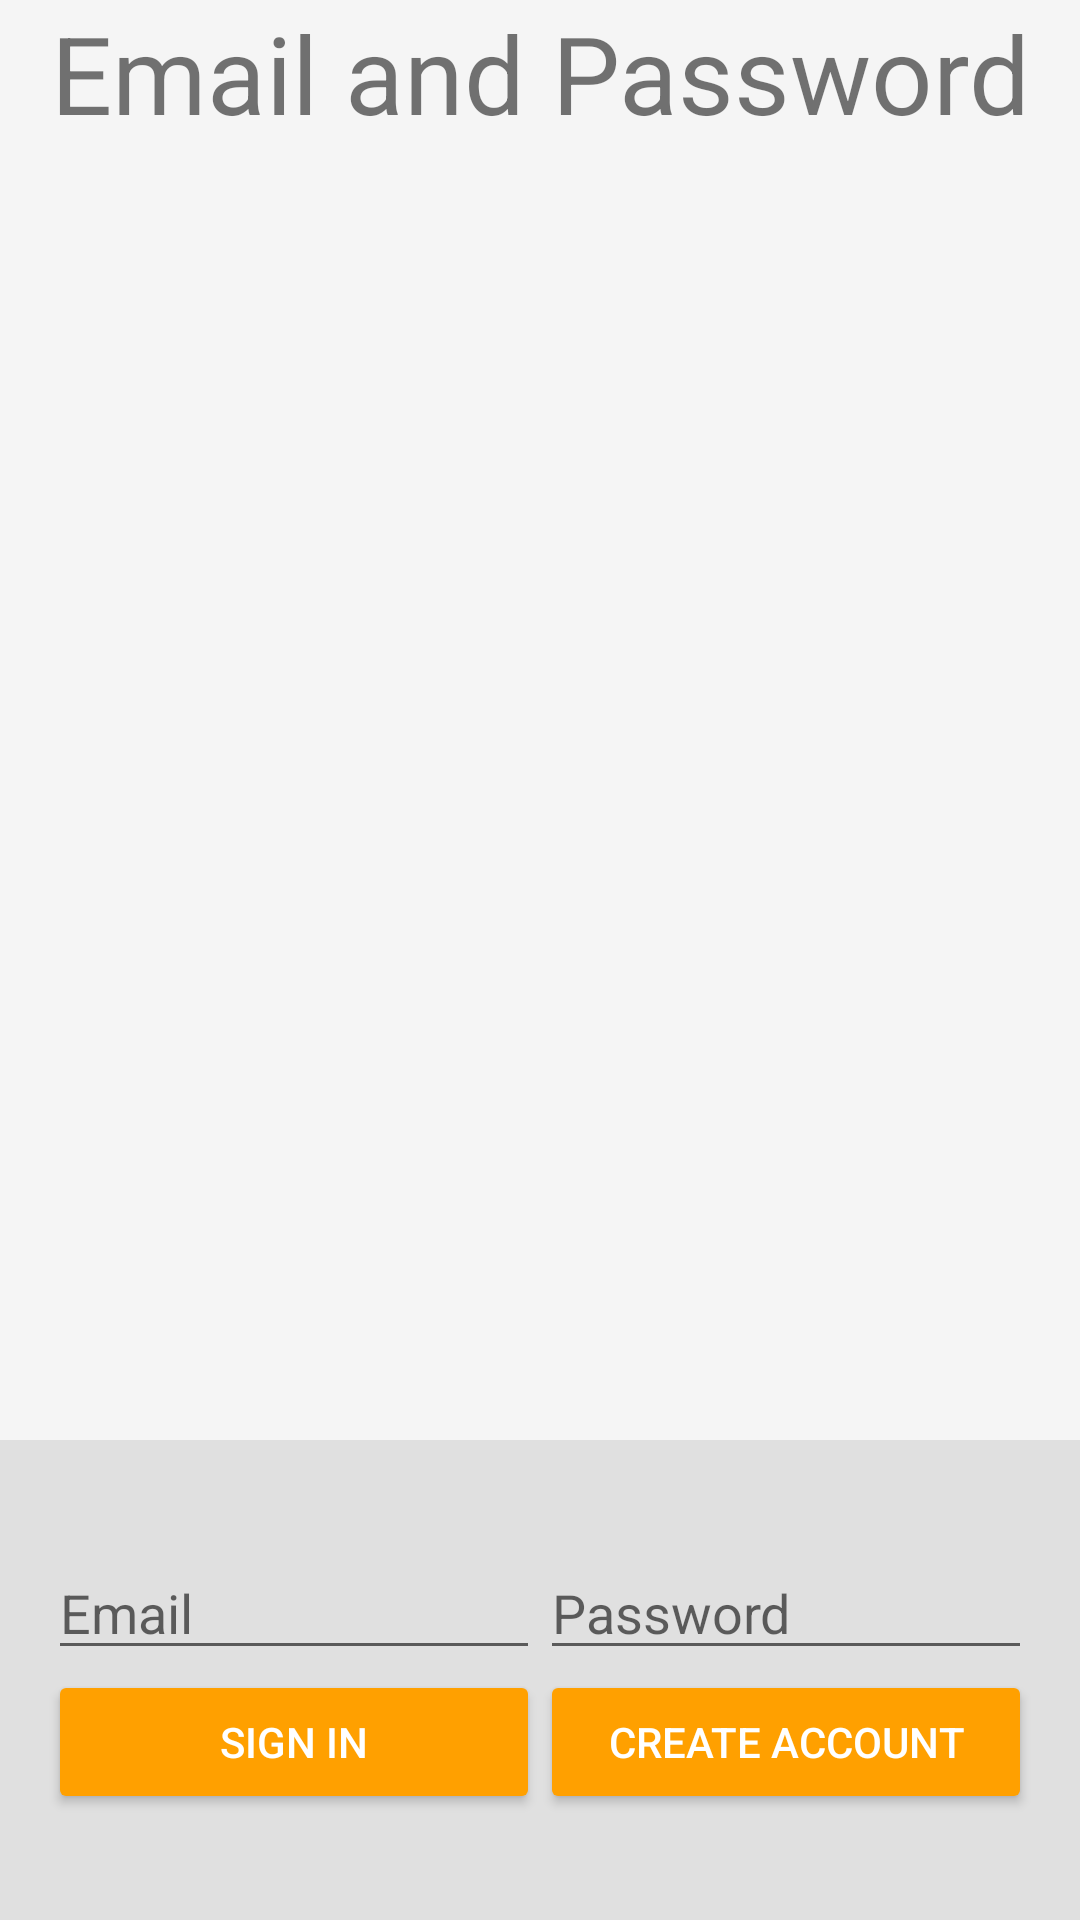

Android layout source for this screen:
<!-- AndroidManifest.xml: application theme AppTheme -->
<!-- res/layout/activity_emailpassword.xml -->
<?xml version="1.0" encoding="utf-8"?>
<LinearLayout xmlns:android="http://schemas.android.com/apk/res/android"
              xmlns:tools="http://schemas.android.com/tools"
              android:id="@+id/main_layout"
              android:layout_width="match_parent"
              android:layout_height="match_parent"
              android:background="@color/grey_100"
              android:orientation="vertical"
              android:weightSum="4">

    <LinearLayout
            android:layout_width="match_parent"
            android:layout_height="0dp"
            android:layout_weight="3"
            android:gravity="center_horizontal"
            android:orientation="vertical">

        

        <TextView
                android:id="@+id/titleText"
                android:layout_width="wrap_content"
                android:layout_height="wrap_content"
                android:layout_marginBottom="@dimen/title_bottom_margin"
                android:text="@string/emailpassword_title_text"
                android:theme="@style/ThemeOverlay.MyTitleText" />

    </LinearLayout>


    <RelativeLayout
            android:layout_width="match_parent"
            android:layout_height="0dp"
            android:layout_weight="1"
            android:background="@color/grey_300"
            android:gravity="center_vertical">

        <LinearLayout
                android:id="@+id/emailPasswordFields"
                android:layout_width="match_parent"
                android:layout_height="wrap_content"
                android:orientation="horizontal"
                android:paddingLeft="16dp"
                android:paddingRight="16dp">

            <EditText
                    android:id="@+id/fieldEmail"
                    android:layout_width="0dp"
                    android:layout_height="wrap_content"
                    android:layout_weight="1"
                    android:hint="@string/hint_email"
                    android:inputType="textEmailAddress" />

            <EditText
                    android:id="@+id/fieldPassword"
                    android:layout_width="0dp"
                    android:layout_height="wrap_content"
                    android:layout_weight="1"
                    android:hint="@string/hint_password"
                    android:inputType="textPassword" />
        </LinearLayout>

        <LinearLayout
                android:id="@+id/emailPasswordButtons"
                android:layout_width="match_parent"
                android:layout_height="wrap_content"
                android:layout_below="@+id/emailPasswordFields"
                android:orientation="horizontal"
                android:paddingLeft="16dp"
                android:paddingRight="16dp">

            <Button
                    android:id="@+id/emailSignInButton"
                    style="@style/Widget.AppCompat.Button.Colored"
                    android:layout_width="0dp"
                    android:layout_height="wrap_content"
                    android:layout_weight="1"
                    android:text="@string/sign_in"
                    android:theme="@style/ThemeOverlay.MyDarkButton" />

            <Button
                    android:id="@+id/emailCreateAccountButton"
                    style="@style/Widget.AppCompat.Button.Colored"
                    android:layout_width="0dp"
                    android:layout_height="wrap_content"
                    android:layout_weight="1"
                    android:text="@string/create_account"
                    android:theme="@style/ThemeOverlay.MyDarkButton" />
        </LinearLayout>

        <LinearLayout
                android:id="@+id/signedInButtons"
                android:layout_width="match_parent"
                android:layout_height="wrap_content"
                android:layout_centerInParent="true"
                android:orientation="horizontal"
                android:paddingLeft="16dp"
                android:paddingRight="16dp"
                android:visibility="gone"
                android:weightSum="2.0">

            <Button
                    android:id="@+id/signOutButton"
                    style="@style/Widget.AppCompat.Button.Colored"
                    android:layout_width="0dp"
                    android:layout_height="wrap_content"
                    android:layout_weight="1.0"
                    android:text="@string/sign_out"
                    android:theme="@style/ThemeOverlay.MyDarkButton" />

        </LinearLayout>

    </RelativeLayout>

</LinearLayout>
<!-- resources referenced by this layout -->
<resources>
  <color name="grey_100">#F5F5F5</color>
  <color name="grey_300">#E0E0E0</color>
  <dimen name="title_bottom_margin">16dp</dimen>
  <string name="create_account">Create Account</string>
  <string name="desc_firebase_lockup">Firebase logo and name</string>
  <string name="emailpassword_title_text">Email and Password</string>
  <string name="hint_email">Email</string>
  <string name="hint_password">Password</string>
  <string name="sign_in">Sign In</string>
  <string name="sign_out">Sign Out</string>
  <style name="ThemeOverlay.FirebaseIcon" parent="AppTheme" tools:ignore="UnusedResources">
          <item name="android:layout_marginTop">@dimen/icon_top_margin</item>
          <item name="android:layout_marginBottom">@dimen/icon_bottom_margin</item>
      </style>
  <style name="ThemeOverlay.MyDarkButton" parent="ThemeOverlay.AppCompat.Dark">
          <item name="colorButtonNormal">@color/grey_500</item>
          <item name="colorAccent">@color/colorAccent</item>
          <item name="android:layout_marginRight">4dp</item>
          <item name="android:layout_marginLeft">4dp</item>
          <item name="android:textColor">@android:color/white</item>
      </style>
  <style name="ThemeOverlay.MyTitleText" parent="AppTheme">
          <item name="android:gravity">center</item>
          <item name="android:textSize">36sp</item>
      </style>
  <style name="AppTheme" parent="Theme.AppCompat.Light.DarkActionBar">
          
          <item name="colorPrimary">@color/colorPrimary</item>
          <item name="colorPrimaryDark">@color/colorPrimaryDark</item>
          <item name="colorAccent">@color/colorAccent</item>
      </style>
  <dimen name="icon_top_margin" tools:ignore="UnusedResources">24dp</dimen>
  <dimen name="icon_bottom_margin" tools:ignore="UnusedResources">24dp</dimen>
  <color name="grey_500">#9E9E9E</color>
  <color name="colorAccent">#FFA000</color>
  <color name="colorPrimary">#039BE5</color>
  <color name="colorPrimaryDark">#0288D1</color>
</resources>
